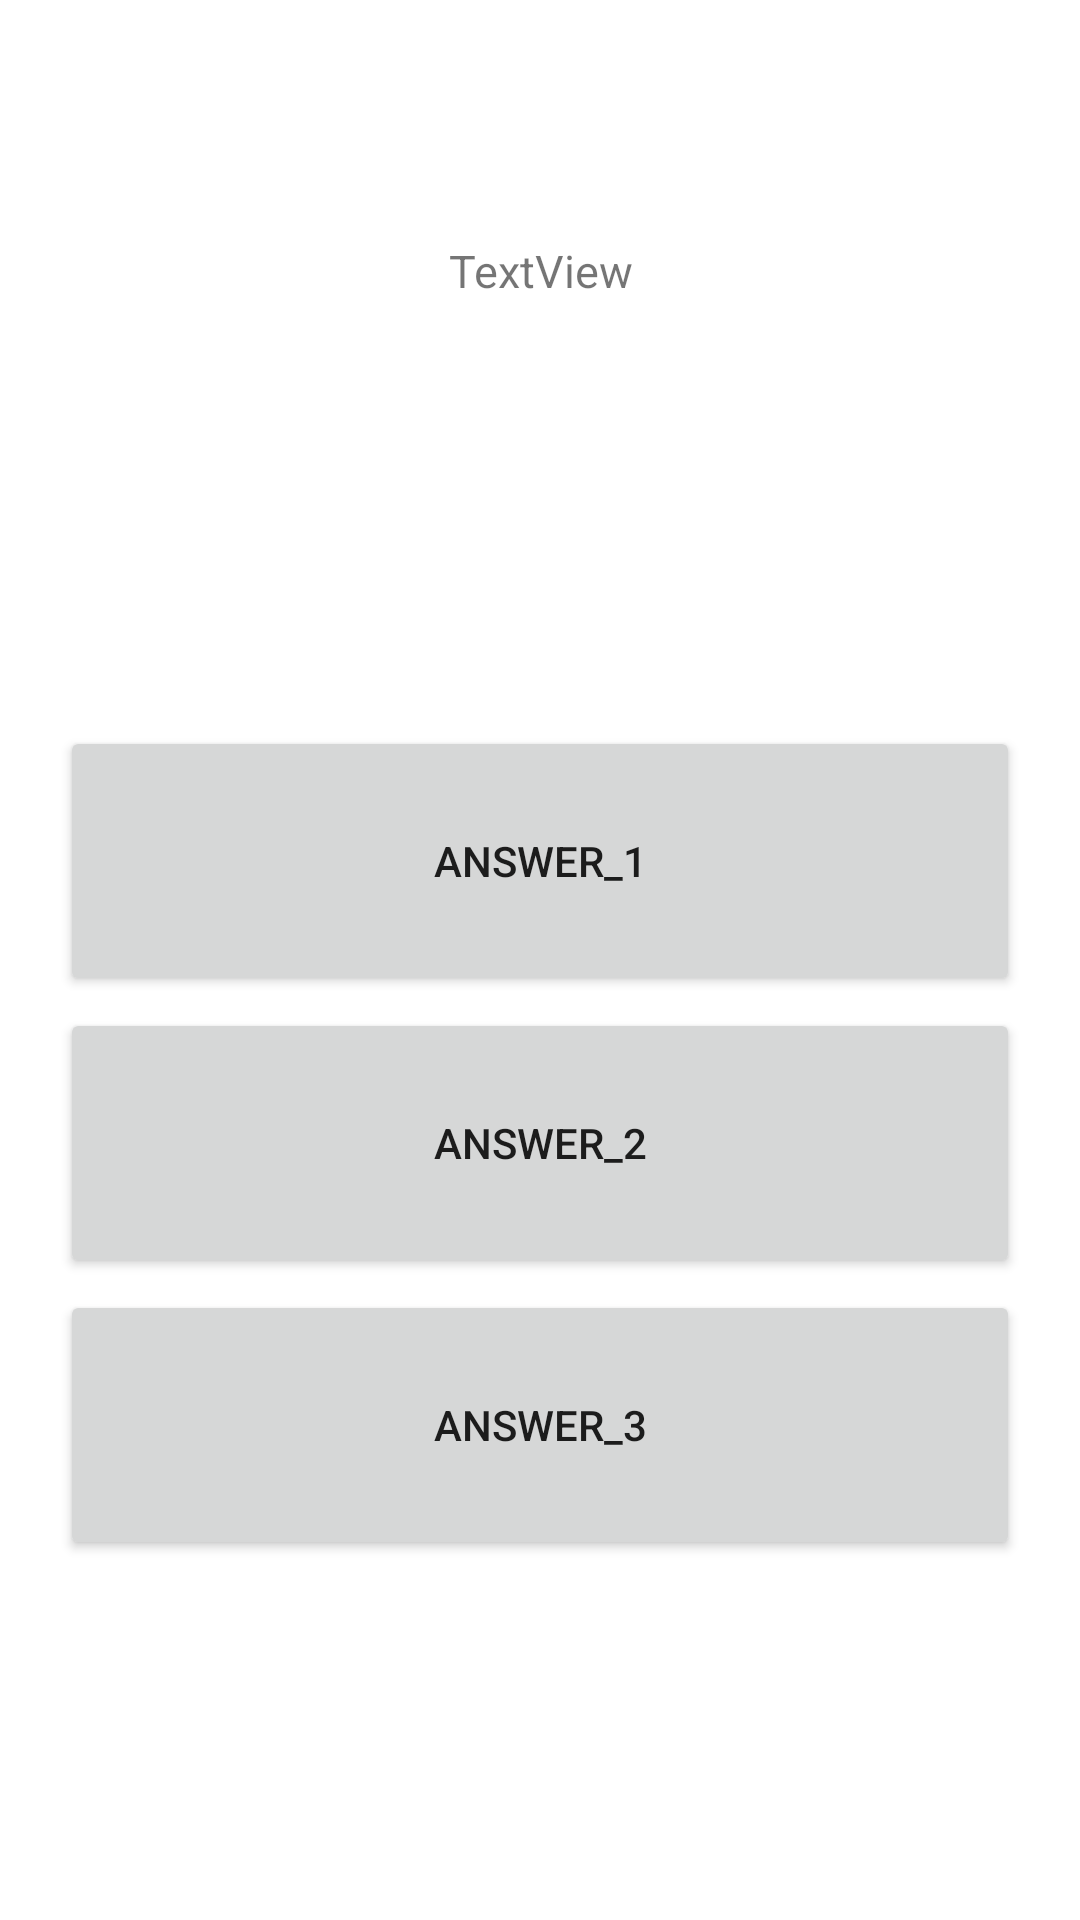

Layout XML and referenced resources for this Android screen:
<!-- AndroidManifest.xml: application theme Theme.UgraQuest -->
<!-- res/layout/fragment_question.xml -->
<?xml version="1.0" encoding="utf-8"?>
<androidx.constraintlayout.widget.ConstraintLayout xmlns:android="http://schemas.android.com/apk/res/android"
    xmlns:app="http://schemas.android.com/apk/res-auto"
    xmlns:tools="http://schemas.android.com/tools"
    android:id="@+id/frameLayout2"
    android:layout_width="match_parent"
    android:layout_height="match_parent"
    tools:context=".QuestionFragment">

    

    <Button
        android:id="@+id/button_ans_3"
        android:layout_width="0dp"
        android:layout_height="90dp"
        android:layout_marginStart="20dp"
        android:layout_marginEnd="20dp"
        android:layout_marginBottom="120dp"
        android:text="Answer_3"
        app:layout_constraintBottom_toBottomOf="parent"
        app:layout_constraintEnd_toEndOf="parent"
        app:layout_constraintHorizontal_bias="1.0"
        app:layout_constraintStart_toStartOf="parent" />

    <Button
        android:id="@+id/button_ans_2"
        android:layout_width="0dp"
        android:layout_height="90dp"
        android:layout_marginStart="20dp"
        android:layout_marginEnd="20dp"
        android:layout_marginBottom="4dp"
        android:text="Answer_2"
        app:layout_constraintBottom_toTopOf="@+id/button_ans_3"
        app:layout_constraintEnd_toEndOf="parent"
        app:layout_constraintHorizontal_bias="1.0"
        app:layout_constraintStart_toStartOf="parent" />

    <Button
        android:id="@+id/button_ans_1"
        android:layout_width="0dp"
        android:layout_height="90dp"
        android:layout_marginStart="20dp"
        android:layout_marginEnd="20dp"
        android:layout_marginBottom="4dp"
        android:text="Answer_1"
        app:layout_constraintBottom_toTopOf="@+id/button_ans_2"
        app:layout_constraintEnd_toEndOf="parent"
        app:layout_constraintHorizontal_bias="1.0"
        app:layout_constraintStart_toStartOf="parent" />

    <TextView
        android:id="@+id/text_question"
        android:layout_width="0dp"
        android:layout_height="0dp"
        android:layout_marginStart="20dp"
        android:layout_marginTop="80dp"
        android:layout_marginEnd="20dp"
        android:text="TextView"
        android:textAlignment="center"
        android:textSize="15sp"
        app:layout_constraintBottom_toTopOf="@+id/button_ans_1"
        app:layout_constraintEnd_toEndOf="parent"
        app:layout_constraintHorizontal_bias="1.0"
        app:layout_constraintStart_toStartOf="parent"
        app:layout_constraintTop_toTopOf="parent"
        app:layout_constraintVertical_bias="1.0" />

</androidx.constraintlayout.widget.ConstraintLayout>
<!-- resources referenced by this layout -->
<resources>
  <style name="Theme.UgraQuest" parent="Theme.MaterialComponents.DayNight.DarkActionBar">
          
          <item name="colorPrimary">@color/purple_500</item>
          <item name="colorPrimaryVariant">@color/purple_700</item>
          <item name="colorOnPrimary">@color/white</item>
          
          <item name="colorSecondary">@color/teal_200</item>
          <item name="colorSecondaryVariant">@color/teal_700</item>
          <item name="colorOnSecondary">@color/black</item>
          
          <item name="android:statusBarColor">?attr/colorPrimaryVariant</item>
          
      </style>
  <!-- not gathered from this repository: default colours our renderer supplied (Android Studio template values) -->
  <color name="purple_500">#FF6200EE</color>
  <color name="purple_700">#FF3700B3</color>
  <color name="teal_200">#FF03DAC5</color>
  <color name="teal_700">#FF018786</color>
  <color name="black">#FF000000</color>
  <color name="white">#FFFFFFFF</color>
</resources>
